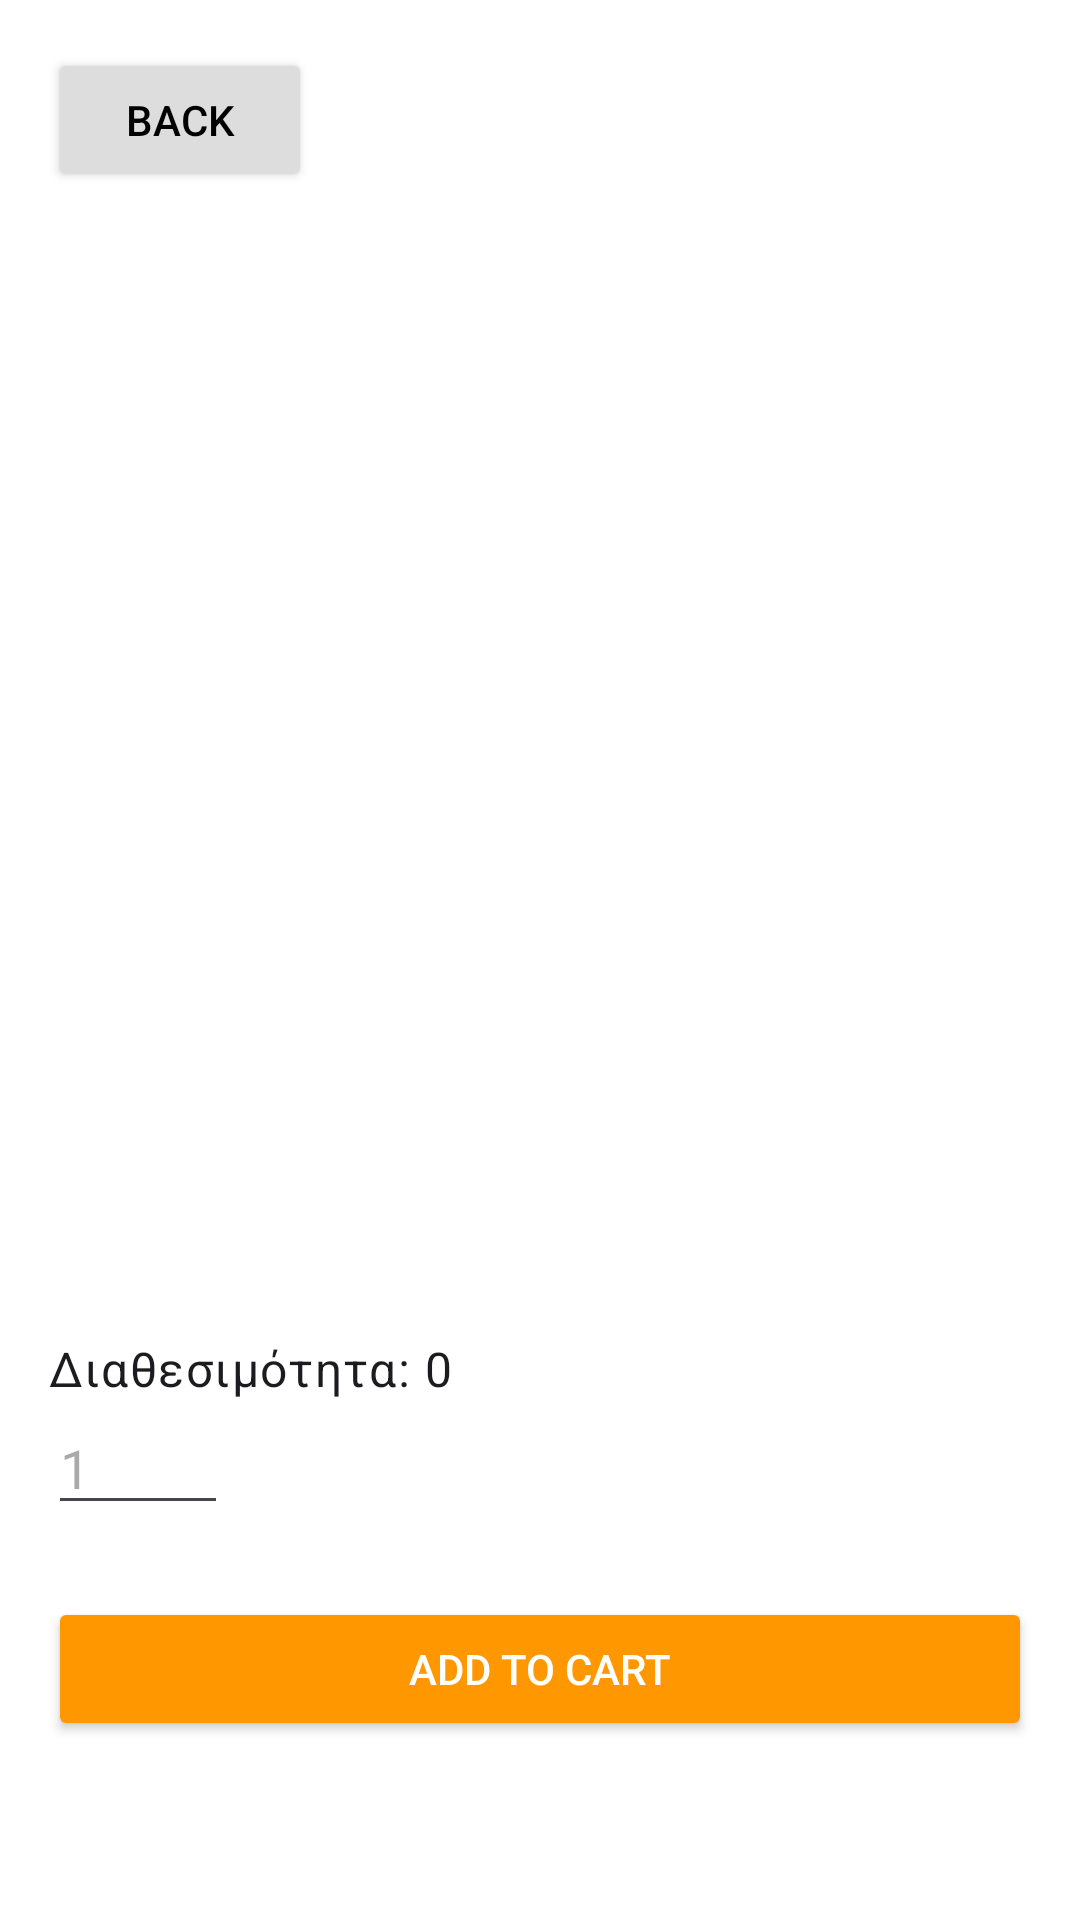

This screen was rendered from an Android layout file. Write that file and the resources it references.
<!-- AndroidManifest.xml: application theme Theme.SupermarkeApp -->
<!-- res/layout/activity_product_detail.xml -->
<?xml version="1.0" encoding="utf-8"?>
<ScrollView xmlns:android="http://schemas.android.com/apk/res/android"
    android:layout_width="match_parent"
    android:layout_height="match_parent"
    android:background="#FFFFFF">

    <LinearLayout
        android:orientation="vertical"
        android:padding="16dp"
        android:layout_width="match_parent"
        android:layout_height="wrap_content">

        
        <Button
            android:id="@+id/buttonBack"
            android:layout_width="wrap_content"
            android:layout_height="wrap_content"
            android:text="@string/back_button"
            android:backgroundTint="#DDDDDD"
            android:textColor="#000000" />

        
        <ImageView
            android:id="@+id/imageViewDetailProduct"
            android:layout_width="match_parent"
            android:layout_height="200dp"
            android:layout_marginTop="8dp"
            android:scaleType="centerCrop"
            android:contentDescription="@string/product_image" />

        
        <TextView
            android:id="@+id/textViewDiscountTag"
            android:layout_width="wrap_content"
            android:layout_height="wrap_content"
            android:background="@drawable/discount_tag_background"
            android:text="@string/label_offer"
            android:textColor="#FFFFFF"
            android:padding="4dp"
            android:layout_marginTop="8dp"
            android:visibility="gone" />

        
        <TextView
            android:id="@+id/textViewDetailName"
            android:textStyle="bold"
            android:textSize="22sp"
            android:layout_marginTop="12dp"
            android:layout_width="match_parent"
            android:layout_height="wrap_content" />

        
        <TextView
            android:id="@+id/textViewDetailDescription"
            android:textSize="16sp"
            android:layout_marginTop="4dp"
            android:layout_width="match_parent"
            android:layout_height="wrap_content" />

        
        <TextView
            android:id="@+id/textViewDetailPrice"
            android:textSize="18sp"
            android:textColor="#4CAF50"
            android:layout_marginTop="12dp"
            android:layout_width="match_parent"
            android:layout_height="wrap_content" />

        
        <TextView
            android:id="@+id/textViewDetailNutrition"
            android:textStyle="italic"
            android:layout_marginTop="16dp"
            android:layout_width="match_parent"
            android:layout_height="wrap_content" />

        
        <TextView
            android:id="@+id/textViewDetailIngredients"
            android:textStyle="italic"
            android:layout_marginTop="8dp"
            android:layout_width="match_parent"
            android:layout_height="wrap_content" />

        <TextView
            android:id="@+id/textViewDetailAvailability"
            android:layout_width="wrap_content"
            android:layout_height="wrap_content"
            android:textAppearance="?attr/textAppearanceBody1"
            android:layout_marginTop="8dp"
            android:text="Διαθεσιμότητα: 0" />

        <EditText
            android:id="@+id/editTextQuantity"
            android:layout_width="60dp"
            android:layout_height="wrap_content"
            android:inputType="number"
            android:hint="1" />

        
        <Button
            android:id="@+id/buttonAddToCart"
            android:layout_width="match_parent"
            android:layout_height="wrap_content"
            android:layout_marginTop="24dp"
            android:text="@string/add_to_cart_button"
            android:backgroundTint="#FF9800"
            android:textColor="#FFFFFF" />
    </LinearLayout>
</ScrollView>
<!-- resources referenced by this layout -->
<resources>
  <string name="add_to_cart_button">Add to Cart</string>
  <string name="back_button">Back</string>
  <string name="label_offer">Offer</string>
  <string name="product_image">Product Image</string>
  <style name="Theme.SupermarkeApp" parent="Base.Theme.SupermarkeApp" />
  <style name="Base.Theme.SupermarkeApp" parent="Theme.Material3.DayNight.NoActionBar">
          
          
      </style>
</resources>
